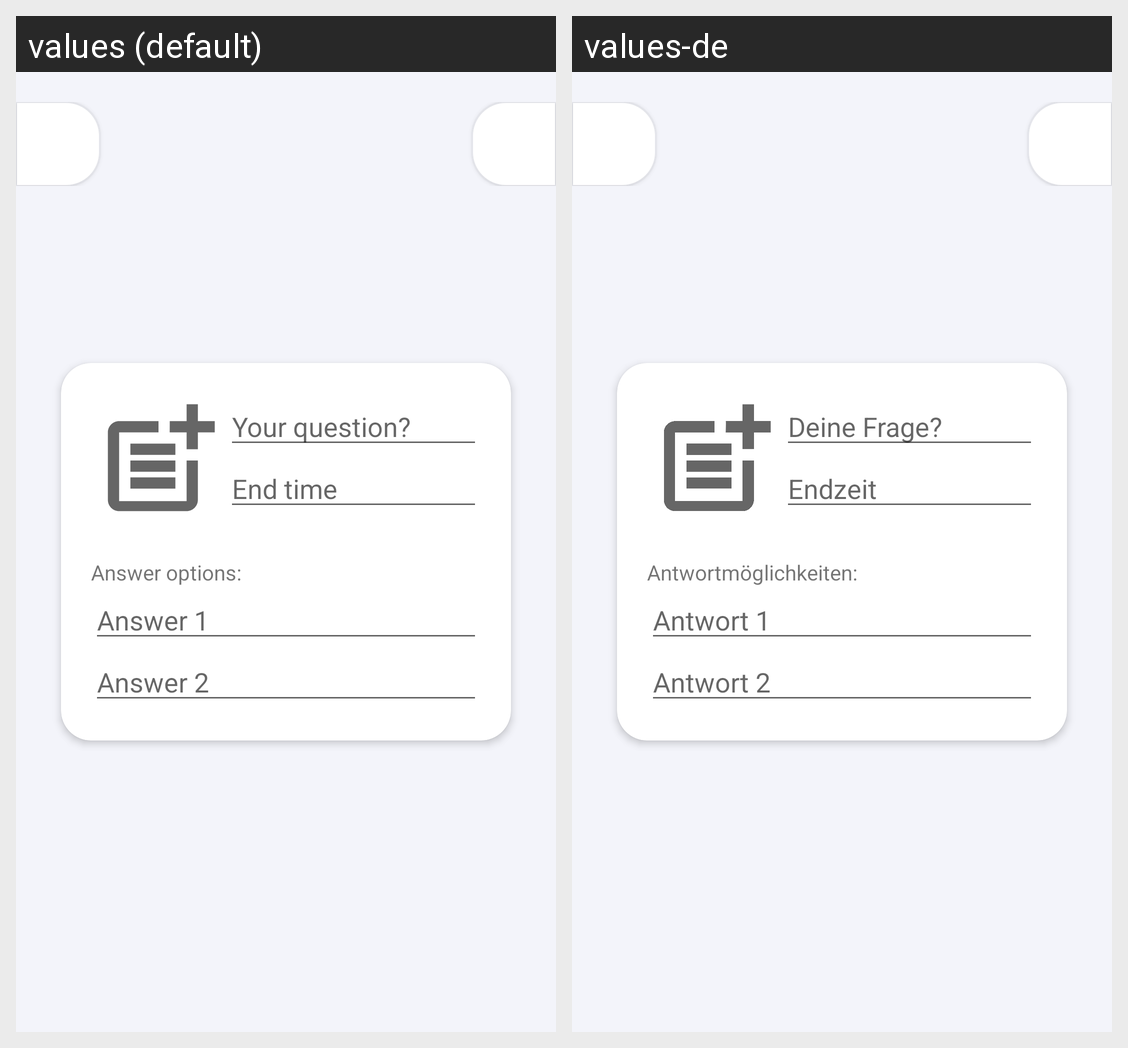

This grid shows one Android layout under two languages. Give, for every string resource on the screen, its name, the default text and each shown locale's text.
Android screen res/layout/activity_create_voting.xml rendered under 2 locales, left to right: values (default), values-de. Device: Nexus 5 (rendered at 1080×1920; each locale shown at half size, 540×960, under a caption strip naming it); theme AppTheme.NoActionBar.
Strings drawn on this screen, with the default value and each locale's value (text and hints the layout hard-codes, and strings that could not be matched under every locale, appear in the picture but are not listed):

your_question
  values: Your question?
  values-de: Deine Frage?

end_time
  values: End time
  values-de: Endzeit

answer_options
  values: Answer options:
  values-de: Antwortmöglichkeiten:

answer_1
  values: Answer 1
  values-de: Antwort 1

answer_2
  values: Answer 2
  values-de: Antwort 2
